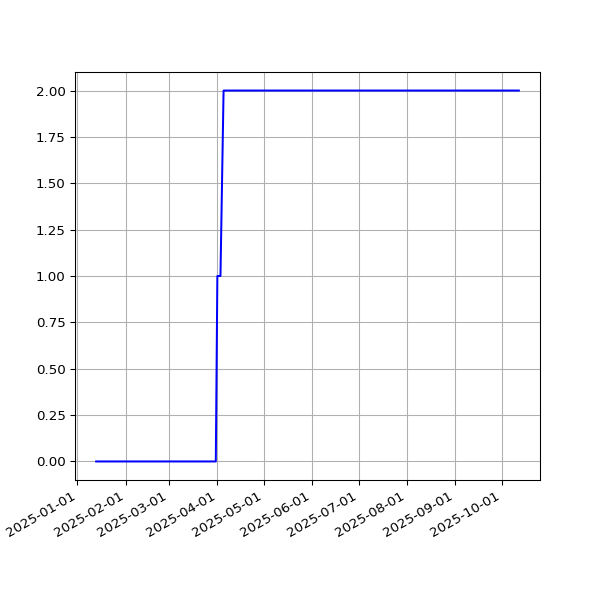

The table this chart was drawn from, first rows:
date, value
2025-01-13T00:58:49Z, 0
2025-01-15T00:53:30Z, 0
2025-01-17T00:49:53Z, 0
2025-01-20T00:38:07Z, 0
2025-01-28T00:36:37Z, 0
2025-01-29T00:34:24Z, 0
2025-02-09T00:31:59Z, 0
2025-02-11T00:34:47Z, 0
2025-02-16T00:34:05Z, 0
2025-02-20T00:38:35Z, 0
2025-02-24T00:31:56Z, 0
2025-02-27T00:38:06Z, 0
2025-02-28T00:35:23Z, 0
2025-03-07T00:51:39Z, 0
2025-03-12T00:36:24Z, 0
2025-03-15T00:34:21Z, 0
2025-03-16T00:35:03Z, 0
2025-03-18T00:36:22Z, 0
2025-03-19T00:36:13Z, 0
2025-03-20T00:34:28Z, 0
2025-03-21T00:35:07Z, 0
2025-03-27T00:38:36Z, 0
2025-03-30T00:33:07Z, 0
2025-03-31T00:29:28Z, 0
2025-04-01T00:30:45Z, 1
2025-04-03T00:29:14Z, 1
2025-04-05T00:27:00Z, 2
2025-04-06T00:27:41Z, 2
2025-04-07T00:56:40Z, 2
2025-04-11T00:27:11Z, 2
2025-04-14T00:55:58Z, 2
2025-04-15T00:59:43Z, 2
2025-04-21T00:33:26Z, 2
2025-04-29T02:22:54Z, 2
2025-04-30T02:23:42Z, 2
2025-05-01T00:27:38Z, 2
2025-05-05T00:26:55Z, 2
2025-05-06T00:23:19Z, 2
2025-05-10T00:25:13Z, 2
2025-05-11T00:30:23Z, 2
2025-05-12T00:29:19Z, 2
2025-05-14T00:32:50Z, 2
2025-05-15T00:29:30Z, 2
2025-05-16T00:26:14Z, 2
2025-05-17T00:28:42Z, 2
2025-05-18T00:28:00Z, 2
2025-05-19T00:21:05Z, 2
2025-05-21T00:30:36Z, 2
2025-05-26T00:24:04Z, 2
2025-05-28T00:21:12Z, 2
2025-05-30T00:26:31Z, 2
2025-05-31T00:27:58Z, 2
2025-06-03T00:25:28Z, 2
2025-06-05T00:27:04Z, 2
2025-06-06T00:21:09Z, 2
2025-06-07T00:26:43Z, 2
2025-06-08T00:29:32Z, 2
2025-06-09T00:29:57Z, 2
2025-06-10T00:24:49Z, 2
2025-06-13T00:22:55Z, 2
... 69 more rows
